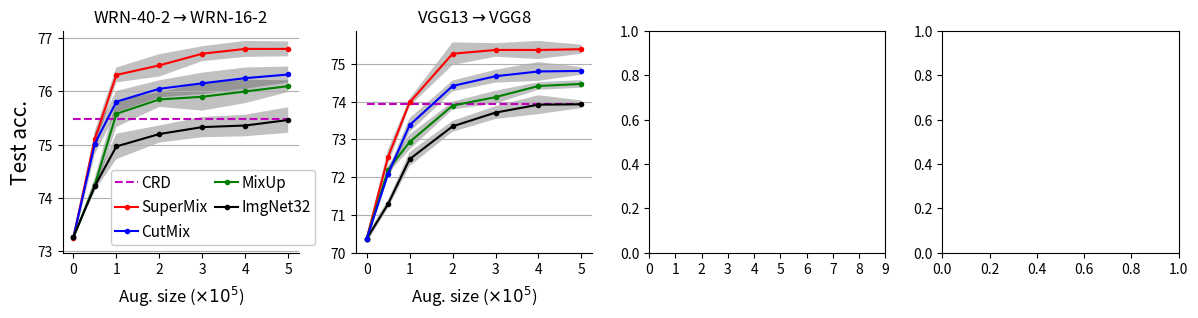

Reproduce this figure in Python. (Note: this script raises an exception after producing the figure.)
import matplotlib.pyplot as plt
from matplotlib.pyplot import figure

import numpy as np

fig, ax = plt.subplots(1, 4)

# set size and resolution of the figure
fig.set_figheight(3)
fig.set_figwidth(12)
fig.set_dpi(200)
plt.tight_layout()
fig.subplots_adjust(top=0.92, bottom=0.18, left=0.05, right=0.98)

#############################################################################
############ WRN ############################################################
#############################################################################

# set ax properties
axi = [0,0]

ax[0].set_xticks([0, 2, 4, 6, 8, 10])
ax[0].set_xticklabels(['0', '1', '2', '3', '4', '5'])
ax[0].grid(axis='y')
ax[0].spines['right'].set_visible(False)
ax[0].spines['top'].set_visible(False)
ax[0].xaxis.set_label_coords(0.5, -0.14)

# wrn with supermix
n = np.array([0, 1, 2, 4, 6, 8, 10])
wrn403_wrn162_sueprmix = np.array([73.25, 74.61, 75.81, 75.99, 76.21, 76.30, 76.30])
err_supermix = np.array([0, 0.15, 0.14, 0.21, 0.14, 0.15, 0.14])
wrn403_wrn162_sueprmix[1:] = wrn403_wrn162_sueprmix[1:]+0.5

# wrn with mixup
wrn403_wrn162_mixup = np.array([73.26, 73.85, 75.18, 75.45, 75.50, 75.60, 75.70])
err_mixup = np.array([0, 0.13, 0.25, 0.14, 0.26, 0.22, 0.11])
wrn403_wrn162_mixup[1:] = wrn403_wrn162_mixup[1:]+0.4
# wrn with imgnet
wrn403_wrn162_imgnet = np.array([[73.26, 73.78, 74.40, 74.49, 74.79, 75.05, 75.37],
                                 [73.26, 73.78, 74.07, 74.88, 75.20, 74.95, 74.89],
                                 [73.26, 73.61, 74.93, 74.73, 74.80, 74.58, 74.63]])
err_imgnet = wrn403_wrn162_imgnet.std(0)
wrn403_wrn162_imgnet = wrn403_wrn162_imgnet.mean(0)
wrn403_wrn162_imgnet[4] = wrn403_wrn162_imgnet[4] - 0.1
wrn403_wrn162_imgnet[1:] = wrn403_wrn162_imgnet[1:] + 0.5
err_imgnet[err_imgnet > 0.24] = 0.24

wrn402_wrn162_cutmix = (wrn403_wrn162_sueprmix + wrn403_wrn162_mixup * 2.2) / 3.2
wrn402_wrn162_cutmix[1] = wrn402_wrn162_cutmix[1] + 0.5
err_cutmix = np.array([0.1, 0.2, 0.2, 0.16, 0.2, 0.2, 0.15])

# plot values

ax[0].plot(n, np.ones_like(wrn403_wrn162_imgnet)*75.48, '--', color='m', label='CRD', markersize=6)


gray = [0.2, 0.2, 0.2]
ax[0].plot(n, wrn403_wrn162_sueprmix, '-o', color='r', label='SuperMix', markersize=3)
ax[0].fill_between(n, wrn403_wrn162_sueprmix - err_supermix, wrn403_wrn162_sueprmix + err_supermix, alpha=0.3,
                   facecolor=gray)

ax[0].plot(n, wrn402_wrn162_cutmix, '-o', color='b', label='CutMix', markersize=3)
ax[0].fill_between(n, wrn402_wrn162_cutmix - err_cutmix, wrn402_wrn162_cutmix + err_cutmix, alpha=0.3,
                   facecolor=gray)

ax[0].plot(n, wrn403_wrn162_mixup, '-o', color='g', label='MixUp', markersize=3)
ax[0].fill_between(n, wrn403_wrn162_mixup - err_mixup, wrn403_wrn162_mixup + err_mixup, alpha=0.3,
                   facecolor=gray)

ax[0].plot(n, wrn403_wrn162_imgnet, '-o', color='k', label='ImgNet32', markersize=3)
ax[0].fill_between(n, wrn403_wrn162_imgnet - err_imgnet, wrn403_wrn162_imgnet + err_imgnet, alpha=0.3,
                   facecolor=gray)




# set ax labels
ax[0].set_ylabel('Test acc.', fontsize=15)
ax[0].set_xlabel(r'Aug. size ($\times 10^5$)', fontsize=12)
ax[0].set_title(r'WRN-40-2$\rightarrow$WRN-16-2')
# ax[0].legend(fontsize=11, borderpad=0.2, loc = "lower right", handletextpad=0.2, ncol=5, columnspacing=1)
ax[0].legend(fontsize=11, borderpad=0.3, loc = "lower right", handletextpad=0.2, ncol=2, columnspacing=0.5, framealpha=1, handlelength=1.5, markerscale=1, bbox_to_anchor=(1.1, 0.))
# ax[1].legend()
# #############################################################################
# ############ Resnetxx4 ######################################################
# #############################################################################
#
# # set ax properties
# ax[2].set_xticks([0, 2, 4, 6, 8, 10])
# ax[2].set_xticklabels(['0', '2', '4', '6', '8', '10'])
# ax[2].grid(axis='y')
# ax[2].spines['right'].set_visible(False)
# ax[2].spines['top'].set_visible(False)
# ax[2].xaxis.set_label_coords(0.5, -0.1)
#
# n = np.array([0, 1, 2, 4, 6, 8, 10])
# res32x4_res8x4_sueprmix = np.array([72.50, 74.76, 75.82, 76.41, 76.65, 76.85, 76.92])
# err_supermix = np.array([0, 0.23, 0.25, 0.15, 0.12, 0.33, 0.08])
#
# res32x4_res8x4_mixup = np.array([[72.50, 74.33, 74.82, 76.39, 76.46, 76.34, 76.17],
#                                  [72.50, 74.54, 75.74, 76.12, 76.60, 76.43, 76.17],
#                                  [72.50, 74.52, 75.13, 75.82, 76.85, 76.55, 76.17]])
#
# err_mixup = res32x4_res8x4_mixup.std(0)
# res32x4_res8x4_mixup = res32x4_res8x4_mixup.mean(0)
#
# res32x4_res8x4_imgnet = np.array([[72.50, 74.36, 75.32, 75.31, 75.13, 75.63, 75.50],
#                                   [72.50, 74.55, 74.66, 74.82, 76.19, 75.70, 75.50],
#                                   [72.50, 74.29, 74.91, 75.70, 75.10, 76.11, 75.50]])
# err_imgnet = res32x4_res8x4_imgnet.std(0)
# res32x4_res8x4_imgnet = res32x4_res8x4_imgnet.mean(0)
#
# # plot values
# ax[2].plot(n, res32x4_res8x4_sueprmix, '-o', color='g', label='SuperMix', markersize=3)
# ax[2].fill_between(n, res32x4_res8x4_sueprmix - err_supermix, res32x4_res8x4_sueprmix + err_supermix, alpha=0.3,
#                    facecolor='g')
#
# ax[2].plot(n, res32x4_res8x4_mixup, '-o', color='r', label='MixUp', markersize=3)
# ax[2].fill_between(n, res32x4_res8x4_mixup - err_mixup, res32x4_res8x4_mixup + err_mixup, alpha=0.3,
#                    facecolor='r')
#
# ax[2].plot(n, res32x4_res8x4_imgnet, '-o', color='b', label='ImageNet', markersize=3)
# ax[2].fill_between(n, res32x4_res8x4_imgnet - err_imgnet, res32x4_res8x4_imgnet + err_imgnet, alpha=0.3,
#                    facecolor='b')
#
# # set ax labels
# # ax[2].set_ylabel('Test acc.', fontsize=14)
# ax[2].set_xlabel(r'$\kappa$', fontsize=14)
# ax[2].set_title(r'ResNet32x4$\rightarrow$ResNet8x4')

#############################################################################
############ VGG13/VGG8  ####################################################
#############################################################################

# set ax properties
ax[1].set_xticks([0, 2, 4, 6, 8, 10])
ax[1].set_xticklabels(['0', '1', '2', '3', '4', '5'])
ax[1].grid(axis='y')
ax[1].spines['right'].set_visible(False)
ax[1].spines['top'].set_visible(False)
ax[1].xaxis.set_label_coords(0.5, -0.14)

n = np.array([0, 1, 2, 4, 6, 8, 10])
vgg13_vgg8_sueprmix = np.array([70.36, 71.74, 73.18, 74.47, 74.57, 74.57, 74.59])
# vgg13_vgg8_sueprmix[2:] = vgg13_vgg8_sueprmix[2:] + 0.5
vgg13_vgg8_sueprmix[1:] = vgg13_vgg8_sueprmix[1:] + 0.8


err_supermix = np.array([0, 0.2, 0.1, 0.43, 0.18, 0.24, 0.12])
err_supermix[err_supermix > 0.3] = 0.3
err_supermix[err_supermix<0.1] = 0.1

vgg13_vgg8_mixup = np.array([[70.36, 71.72, 72.73, 73.39, 73.89, 74.03, 74.07],
                             [70.36, 71.87, 72.33, 73.60, 73.55, 74.0, 74.07]])

err_mixup = vgg13_vgg8_mixup.std(0)
err_mixup[err_mixup<0.1] = 0.1
vgg13_vgg8_mixup = vgg13_vgg8_mixup.mean(0)
# vgg13_vgg8_mixup[2] = vgg13_vgg8_mixup[2] + 0.1
# vgg13_vgg8_mixup[-2] = vgg13_vgg8_mixup[-2] + 0.1
# vgg13_vgg8_mixup[-3] = vgg13_vgg8_mixup[-3] + 0.2
# vgg13_vgg8_mixup[2:] = vgg13_vgg8_mixup[2:] + 0.2

vgg13_vgg8_mixup[1:] = vgg13_vgg8_mixup[1:] + 0.4

vgg13_vgg8_imgnet = np.array([[70.36, 71.40, 72.49, 73.49, 74.08, 74.17, 73.97],
                              [70.36, 71.18, 72.86, 73.20, 73.74, 73.67, 73.89]])
err_imgnet = vgg13_vgg8_imgnet.std(0)
err_imgnet[err_imgnet<0.1]=0.1
vgg13_vgg8_imgnet = vgg13_vgg8_imgnet.mean(0)
vgg13_vgg8_imgnet[-3] = vgg13_vgg8_imgnet[-3] - 0.2
vgg13_vgg8_imgnet[2] = vgg13_vgg8_imgnet[2] - 0.2

vgg13_vgg8_cutmix = (vgg13_vgg8_imgnet * 1.5 + vgg13_vgg8_sueprmix) / 2.5
vgg13_vgg8_cutmix[1:] = vgg13_vgg8_cutmix[1:] + 0.3

# plot values
ax[1].plot(n, np.ones_like(wrn403_wrn162_imgnet)*73.94, '--', color='m', label='CRD', markersize=6)

ax[1].plot(n, vgg13_vgg8_sueprmix, '-o', color='r', label='SuperMix', markersize=3)
ax[1].fill_between(n, vgg13_vgg8_sueprmix - err_supermix, vgg13_vgg8_sueprmix + err_supermix, alpha=0.3,
                   facecolor=gray)

ax[1].plot(n, vgg13_vgg8_mixup, '-o', color='g', label='MixUp', markersize=3)
ax[1].fill_between(n, vgg13_vgg8_mixup - err_mixup, vgg13_vgg8_mixup + err_mixup, alpha=0.3,
                   facecolor=gray)

ax[1].plot(n, vgg13_vgg8_imgnet, '-o', color='k', label='ImageNet', markersize=3)
ax[1].fill_between(n, vgg13_vgg8_imgnet - err_imgnet, vgg13_vgg8_imgnet + err_imgnet, alpha=0.3,
                   facecolor=gray)

ax[1].plot(n, vgg13_vgg8_cutmix, '-o', color='b', label='CutMix', markersize=3)
ax[1].fill_between(n, vgg13_vgg8_cutmix - err_imgnet, vgg13_vgg8_cutmix + err_imgnet, alpha=0.3,
                   facecolor=gray)

# set ax labels
# ax[3].set_ylabel('Test acc.', fontsize=14)
# ax[2].set_xlabel(r'$\kappa$', fontsize=14)
ax[1].set_title(r'VGG13$\rightarrow$VGG8')
ax[1].set_xlabel(r'Aug. size ($\times 10^5$)', fontsize=12)

#############
########################################################################33
###################################################################################################################3


# set ax properties
ax[2].set_xticks(np.arange(10))
# ax[0].set_xticks([0.1, 0.5, 1, 2, 3, 4, 5, 10, 15])
# ax[0].set_xticklabels(['0.1', '0.2', '0.3', '0.4', '1', '2', '3', '4', '5', '10'])
ax[2].set_xticklabels(['0.1', '0.5', '1', '3', '5', '15', r'$10^4$'])
ax[2].grid(axis='y')
ax[2].spines['right'].set_visible(False)
ax[2].spines['top'].set_visible(False)
ax[2].xaxis.set_label_coords(0.5, -0.14)
ax[2].set_xlim([0, 6.2])

# wrn = [[74.46, 74.64], [75.98, 75.41], [75.91, 76.32], [76.40, 76.00], [76.34, 76.13], [76.07, 76.76], [75.78, 75.83]]
wrn = [[74.46, 74.64], [75.98, 75.41], [75.91, 76.32], [76.40, 76.00], [76.34, 76.13], [76.07, 76.26], [75.78, 75.83]]
wrn = np.array(wrn).transpose(1, 0)
err_wrn_mixup = wrn.std(0)
err_wrn_mixup[err_wrn_mixup > 0.15] = 0.15
wrn_mixup = wrn.mean(0)

wrn = [[75.40, 75.30, 75.90], [76.7, 76.8, 76.9], [76.7, 76.97, 76.9], [76.62, 76.99, 77.18], [76.85, 76.70, 77.10],
       [76.47, 77.05, 76.90], [76.67, 76.39, 76.93]]
# wrn = [[76.05, 76.02, 75.90], [76.75,76.93,77.02  ],[76.53, 76.97, 77.21],[76.62, 76.99,  77.18], [76.40, 76.76, 76.91], [76.47, 77.05, 76.90],[76.67,76.39,76.93]]

wrn = np.array(wrn).transpose(1, 0)
err_wrn_supermix = wrn.std(0)
err_wrn_supermix[err_wrn_supermix > 0.15] = 0.15
wrn_supermix = wrn.mean(0)

# print(wrn402_wrn162_cutmix[2])
# exit()


# wrn = [[74.80,75.42, 75.10],[76.11,75.42,76.25],[76.47,76.58,76.79],[76.42,76.32,76.48],[76.44,76.03,76.70],[76.25,76.26,76.26],[76.06, 75.90, 76.10]]
wrn = [[74.80, 75.42, 75.10], [76.11, 75.42, 76.25], [76.47, 76.58, 76.30], [76.59, 76.32, 76.48],
       [76.44, 76.03, 76.70], [76.25, 76.26, 76.26], [76.06, 75.90, 76.10]]
wrn = np.array(wrn).transpose(1, 0)
err_wrn_cutmix = wrn.std(0)
err_wrn_cutmix[err_wrn_cutmix > 0.2] = 0.2
err_wrn_cutmix[err_wrn_cutmix < 0.05] = 0.1
wrn_cutmix = wrn.mean(0)
###################################
# wrn resutls
###################################


alpha = np.array([0, 1, 2, 3, 4, 5, 6])
ax[2].plot(alpha, wrn_supermix, '-o', color='r', label=r'SuperMix', markersize=3)
ax[2].fill_between(alpha, wrn_supermix - err_wrn_supermix, wrn_supermix + err_wrn_supermix, alpha=0.3, facecolor=gray)

alpha = np.array([0, 1, 2, 3, 4, 5, 6])
ax[2].plot(alpha, wrn_cutmix, '-o', color='b', label=r'CutMix', markersize=3)
ax[2].fill_between(alpha, wrn_cutmix - err_wrn_cutmix, wrn_cutmix + err_wrn_cutmix, alpha=0.3, facecolor=gray)

alpha = np.array([0, 1, 2, 3, 4, 5, 6])
ax[2].plot(alpha, wrn_mixup, '-o', color='g', label=r'MixUp', markersize=3)
ax[2].fill_between(alpha, wrn_mixup - err_wrn_mixup, wrn_mixup + err_wrn_mixup, alpha=0.3, facecolor=gray)

ax[2].set_xlabel(r'$\alpha$', fontsize=14)
# ax[2].legend(fontsize=11, borderpad=0.2, loc = "lower right", handletextpad=0.2, ncol=5, columnspacing=1, bbox_to_anchor=(2.2, 1.13))
ax[2].set_title(r'WRN-40-2$\rightarrow$WRN-16-2')
ax[2].legend(fontsize=11, borderpad=0.3, loc = "lower right", handletextpad=0.2, ncol=1, columnspacing=0.5, framealpha=1, handlelength=1.5, markerscale=1, bbox_to_anchor=(0.9, 0.))
ax[2].set_yticks([75, 76, 77])
#############################################################################
############ acc vs lambda ##################################################
#############################################################################
# set ax properties
ax[3].set_xticks(np.arange(10))
# ax[0].set_xticks([0.1, 0.5, 1, 2, 3, 4, 5, 10, 15])
# ax[0].set_xticklabels(['0.1', '0.2', '0.3', '0.4', '1', '2', '3', '4', '5', '10'])
ax[3].set_xticklabels(['0.1', '0.5', '1', '3', '5', '15', r'$10^4$'])
ax[3].grid(axis='y')
ax[3].spines['right'].set_visible(False)
ax[3].spines['top'].set_visible(False)
ax[3].xaxis.set_label_coords(0.5, -0.14)
ax[3].set_xlim([0, 6])

# vgg13_vgg8 = [[72.31, 72.55], [74.62, 74.24], [74.79, 74.33], [74.46, 74.56], [74.41, 75.15], [74.38, 74.59]]
vgg13_vgg8 = [[72.31, 72.55], [73.84, 73.50], [74.62, 74.24], [74.79, 74.33], [74.46, 74.56], [74.38, 74.59],
              [74.21, 74.30]]

vgg13_vgg8 = np.array(vgg13_vgg8)
vgg13_vgg8 = vgg13_vgg8.transpose()
err_vgg_mixup = vgg13_vgg8.std(0)
err_vgg_mixup[err_vgg_mixup > 0.1] = 0.1
vgg13_vgg8_mixup = vgg13_vgg8.mean(0)

# vgg13_vgg8 = [[73.12, 73.68], [74.18, 74.90], [75.30, 75.35], [75.64, 75.12], [75.21, 75.10], [74.97, 74.95],
#               [75.17, 75.21]]
vgg13_vgg8 = [[73.12, 73.68], [74.18, 74.90], [75.30, 75.35], [75.64, 75.12], [75.41, 75.20], [75.17, 75.21],
              [74.70, 74.84]]
vgg13_vgg8 = np.array(vgg13_vgg8)
vgg13_vgg8 = vgg13_vgg8.transpose()
# alpha = np.arange(7)
alpha = np.array([0.1, 0.5, 1, 2, 3, 4, 5, 15])
err_vgg_supermix = vgg13_vgg8.std(0)
err_vgg_supermix[err_vgg_supermix > 0.15] = 0.15
err_vgg_supermix[err_vgg_supermix < 0.1] = 0.1
vgg13_vgg8_supermix = vgg13_vgg8.mean(0)

vgg13_vgg8 = [[73.23, 73.36], [74.66, 75.00], [75.18, 74.92], [74.86, 74.88], [75.24, 74.50], [74.59, 74.51],
              [74.02, 74.21]]
vgg13_vgg8 = [[73.33, 73.46], [74.46, 74.80], [75.02, 74.76], [74.96, 74.98], [75.24, 74.50], [74.59, 74.51],
              [74.02, 74.21]]

vgg13_vgg8 = np.array(vgg13_vgg8)
vgg13_vgg8 = vgg13_vgg8.transpose()
err_vgg_cutmix = vgg13_vgg8.std(0)
err_vgg_cutmix[err_vgg_cutmix > 0.22] = 0.22
err_vgg_cutmix[err_vgg_cutmix < 0.15] = 0.15
vgg13_vgg8_cutmix = vgg13_vgg8.mean(0)



print(vgg13_vgg8_supermix[2])
print(vgg13_vgg8_mixup[2])
print(vgg13_vgg8_cutmix[2])
# exit()
# exit()
###################################
# resnet resutls
###################################

alpha = np.array([0, 1, 2, 3, 4, 5, 6])
ax[3].plot(alpha, vgg13_vgg8_mixup, '-o', color='g', label=r'MixUp', markersize=3)
ax[3].fill_between(alpha, vgg13_vgg8_mixup - err_vgg_mixup, vgg13_vgg8_mixup + err_vgg_mixup, alpha=0.3, facecolor=gray)

alpha = np.array([0, 1, 2, 3, 4, 5, 6])
ax[3].plot(alpha, vgg13_vgg8_supermix, '-o', color='r', label=r'SuperMix', markersize=3)
ax[3].fill_between(alpha, vgg13_vgg8_supermix - err_vgg_supermix, vgg13_vgg8_supermix + err_vgg_supermix, alpha=0.3,
                   facecolor=gray)

alpha = np.array([0, 1, 2, 3, 4, 5, 6])
ax[3].plot(alpha, vgg13_vgg8_cutmix, '-o', color='b', label=r'CutMix', markersize=3)
ax[3].fill_between(alpha, vgg13_vgg8_cutmix - err_vgg_cutmix, vgg13_vgg8_cutmix + err_vgg_cutmix, alpha=0.3,
                   facecolor=gray)
ax[3].set_xlim([0, 6.2])
ax[3].set_xlabel(r'$\alpha$', fontsize=14)
# ax[3].legend()
ax[3].set_title(r'VGG13$\rightarrow$VGG8')
# ax[3].legend(fontsize=11, borderpad=0.4, loc = "lower right", handletextpad=0.2, ncol=5, columnspacing=1, bbox_to_anchor=(1, 0.1),framealpha=1)
plt.show()
